Run: headless pygame with SDL's dummy video driver; simulated clock (each Clock.tick advances the game by its frame time, no real sleeping); random seed 0; keys injected as events and as key.get_pressed() state; no mouse input.
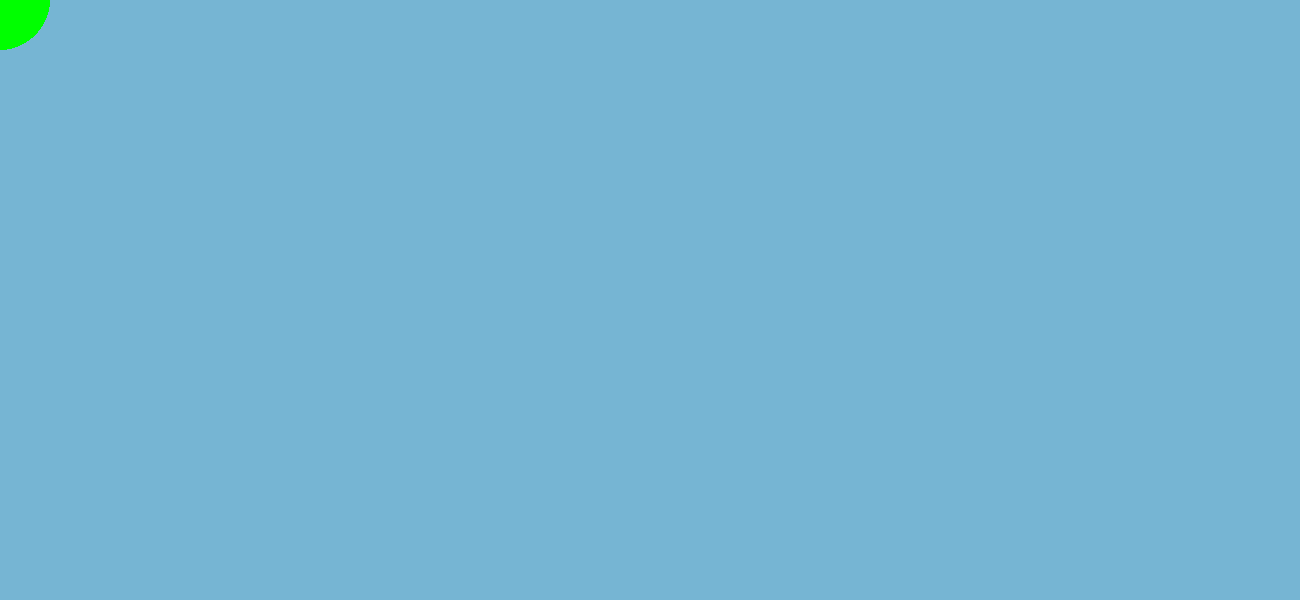
Frame 1 of 4 · flips 1–60 · no input
Frame 2 of 4 · flips 61–180 · tapped SPACE, RETURN · held RIGHT (→), D · screen unchanged from frame 1, image omitted
Frame 3 of 4 · flips 181–300 · held DOWN (↓), S · screen unchanged from frame 2, image omitted
Frame 4 of 4 · flips 301–420 · held LEFT (←), A, UP (↑), W · screen unchanged from frame 3, image omitted

The pygame program that drew these frames:

import pygame
import os

class Stone:

    def __init__(self, x, y, colour, bg):
        self.MASS = 10
        self.RADIUS = 50
        self.COLOUR = colour
        self.BG = bg

        self.x, self.y = x, y
        self.vx, self.vy = 0, 0
        self.ax, self.ay = 0, 0

    
    def change_stone_vectors(self, fps):
        self.x, self.y = self.x + self.vx / fps, self.y + self.vy / fps
        self.vx, self.vy = self.vx + self.ax / fps, self.vy + self.ay / fps

    def draw(self):
        pygame.draw.circle(self.BG, self.COLOUR, (self.x, self.y), self.RADIUS)

class Strip:

    def __init__(self):
        self.WIDTH, self.HEIGHT = 1300, 600
        self.WIN = pygame.display.set_mode((self.WIDTH, self.HEIGHT))
        self.FPS = 144
        self.STONES_PER_SIDE = 8
        self.COLOUR1, self.COLOUR2 = (255, 0, 0), (0, 255, 0)

        self.STONES = []
        self.current_stone = 0
        self.make_stones(self.STONES_PER_SIDE, self.COLOUR1, self.COLOUR2)        

    def draw_window(self):
        self.WIN.fill((118,181,211))
        for stone in self.STONES:
            stone.draw()
        pygame.display.update()
        
    def make_stones(self, num, colour1, colour2): 
        colours = (colour1, colour2)
        for i in range(2 * num):
            self.STONES.append(Stone(0, 0, colours[i>=num], self.WIN))

    def main(self):
        clock = pygame.time.Clock()
        run = True
        while run:
            clock.tick(self.FPS)
            for event in pygame.event.get():
                if event.type == pygame.QUIT:
                    run = False
            self.draw_window()
            
if __name__ == '__main__':
    ins = Strip()
    ins.main()
